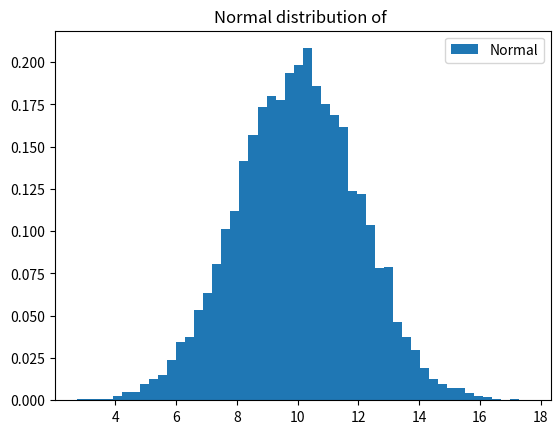

Recreate this plot in Python.
import numpy as np
from matplotlib import pyplot

# Addition von unabhängigen Normalverteilungen
if __name__ == '__main__':
    loc = 10  # mu, average value, the resulting value should be close to this one
    scale = 2  # sigma, deviation
    numberOfNormalLists = 1000
    numberOfNormalPerList = 10000

    normalsList = []
    averageOfNormals = []
    for i in range(numberOfNormalLists):
        normals = np.random.normal(loc, scale, numberOfNormalPerList)  # Generate numberOfNormalPerList´s normals
        normalsList.append(normals)
        averageOfNormals.append(np.sum(normals) / numberOfNormalPerList) # Prepare the average

    print(averageOfNormals)  # Average per individual normal
    print(np.sum(averageOfNormals) / numberOfNormalLists)  # Should be close to loc / mu

    # Graphical representation of the first normal list, more or less for debugging
    pyplot.hist(normalsList[0], bins=50, density=True, label='Normal')
    pyplot.title('Normal distribution of ')
    pyplot.legend()
    pyplot.show()
